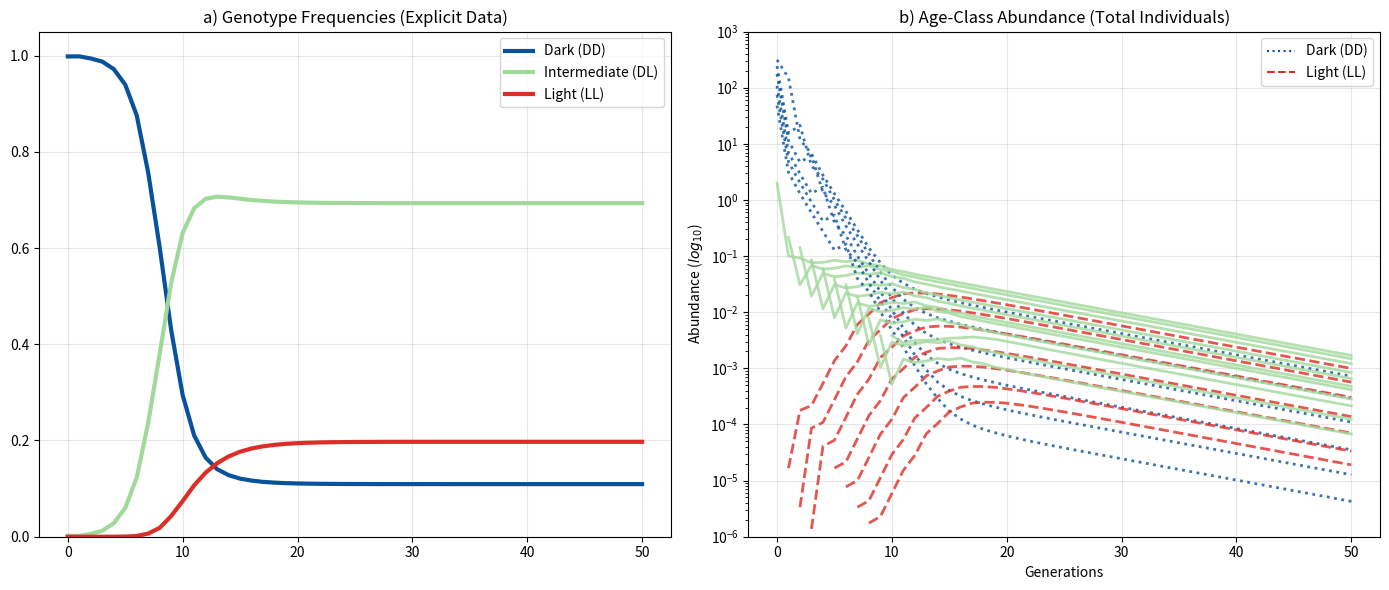

Python code for this plot:
#!/usr/bin/python3
import numpy as np
import matplotlib.pyplot as plt
from matplotlib.lines import Line2D

# ==========================================
# 1. DEMOGRAPHIC MATRICES (11x11)
# ==========================================
# Source: de Vries & Caswell (2019).
# L_DL represents the Heterozygote with the highest fitness (advantage).
# L_DD (Resident) and L_LL (Recessive) are derived via inverse engineering
# based on relative fitness reported in the source and truncated lifespans.

# --- DL MATRIX (HETEROZYGOTE / INVADER) ---
# Baseline survival up to age 11.
L_DL = np.array([
    [0.05, 0.41, 0.42, 0.45, 0.56, 0.48, 0.61, 0.27, 0.40, 0.00, 0.54], # Fecundity
    [0.80, 0.00, 0.00, 0.00, 0.00, 0.00, 0.00, 0.00, 0.00, 0.00, 0.00], # Survival 0->1
    [0.00, 0.75, 0.00, 0.00, 0.00, 0.00, 0.00, 0.00, 0.00, 0.00, 0.00],
    [0.00, 0.00, 0.636,0.00, 0.00, 0.00, 0.00, 0.00, 0.00, 0.00, 0.00],
    [0.00, 0.00, 0.00, 0.714,0.00, 0.00, 0.00, 0.00, 0.00, 0.00, 0.00],
    [0.00, 0.00, 0.00, 0.00, 0.667,0.00, 0.00, 0.00, 0.00, 0.00, 0.00],
    [0.00, 0.00, 0.00, 0.00, 0.00, 0.80, 0.00, 0.00, 0.00, 0.00, 0.00],
    [0.00, 0.00, 0.00, 0.00, 0.00, 0.00, 0.625,0.00, 0.00, 0.00, 0.00],
    [0.00, 0.00, 0.00, 0.00, 0.00, 0.00, 0.00, 0.40, 0.00, 0.00, 0.00],
    [0.00, 0.00, 0.00, 0.00, 0.00, 0.00, 0.00, 0.00, 0.50, 0.00, 0.00],
    [0.00, 0.00, 0.00, 0.00, 0.00, 0.00, 0.00, 0.00, 0.00, 1.00, 0.60]
])

# --- DD MATRIX (RESIDENT) ---
# Truncated mortality: Survival becomes 0 at age 6 (max age = 5).
L_DD = np.array([
    [0.0231, 0.1892, 0.1938, 0.2077, 0.2585, 0.2215, 0.2815, 0.0000, 0.0000, 0.0000, 0.0000],
    [0.3692, 0.0000, 0.0000, 0.0000, 0.0000, 0.0000, 0.0000, 0.0000, 0.0000, 0.0000, 0.0000],
    [0.0000, 0.3462, 0.0000, 0.0000, 0.0000, 0.0000, 0.0000, 0.0000, 0.0000, 0.0000, 0.0000],
    [0.0000, 0.0000, 0.2935, 0.0000, 0.0000, 0.0000, 0.0000, 0.0000, 0.0000, 0.0000, 0.0000],
    [0.0000, 0.0000, 0.0000, 0.3295, 0.0000, 0.0000, 0.0000, 0.0000, 0.0000, 0.0000, 0.0000],
    [0.0000, 0.0000, 0.0000, 0.0000, 0.3078, 0.0000, 0.0000, 0.0000, 0.0000, 0.0000, 0.0000],
    [0.0000, 0.0000, 0.0000, 0.0000, 0.0000, 0.0000, 0.0000, 0.0000, 0.0000, 0.0000, 0.0000], # Force 0 survival at age 6
    [0.0000, 0.0000, 0.0000, 0.0000, 0.0000, 0.0000, 0.0000, 0.0000, 0.0000, 0.0000, 0.0000],
    [0.0000, 0.0000, 0.0000, 0.0000, 0.0000, 0.0000, 0.0000, 0.0000, 0.0000, 0.0000, 0.0000],
    [0.0000, 0.0000, 0.0000, 0.0000, 0.0000, 0.0000, 0.0000, 0.0000, 0.0000, 0.0000, 0.0000],
    [0.0000, 0.0000, 0.0000, 0.0000, 0.0000, 0.0000, 0.0000, 0.0000, 0.0000, 0.0000, 0.0000],
])

# --- LL MATRIX (RECESSIVE) ---
# Truncated mortality: Survival becomes 0 at age 7 (max age = 6).
L_LL = np.array([
    [0.0327, 0.2681, 0.2746, 0.2942, 0.3662, 0.3138, 0.3988, 0.1765, 0.0000, 0.0000, 0.0000],
    [0.5231, 0.0000, 0.0000, 0.0000, 0.0000, 0.0000, 0.0000, 0.0000, 0.0000, 0.0000, 0.0000],
    [0.0000, 0.4904, 0.0000, 0.0000, 0.0000, 0.0000, 0.0000, 0.0000, 0.0000, 0.0000, 0.0000],
    [0.0000, 0.0000, 0.4158, 0.0000, 0.0000, 0.0000, 0.0000, 0.0000, 0.0000, 0.0000, 0.0000],
    [0.0000, 0.0000, 0.0000, 0.4668, 0.0000, 0.0000, 0.0000, 0.0000, 0.0000, 0.0000, 0.0000],
    [0.0000, 0.0000, 0.0000, 0.0000, 0.4361, 0.0000, 0.0000, 0.0000, 0.0000, 0.0000, 0.0000],
    [0.0000, 0.0000, 0.0000, 0.0000, 0.0000, 0.5231, 0.0000, 0.0000, 0.0000, 0.0000, 0.0000],
    [0.0000, 0.0000, 0.0000, 0.0000, 0.0000, 0.0000, 0.0000, 0.0000, 0.0000, 0.0000, 0.0000], # Force 0 survival at age 7
    [0.0000, 0.0000, 0.0000, 0.0000, 0.0000, 0.0000, 0.0000, 0.0000, 0.0000, 0.0000, 0.0000],
    [0.0000, 0.0000, 0.0000, 0.0000, 0.0000, 0.0000, 0.0000, 0.0000, 0.0000, 0.0000, 0.0000],
    [0.0000, 0.0000, 0.0000, 0.0000, 0.0000, 0.0000, 0.0000, 0.0000, 0.0000, 0.0000, 0.0000],
])

# ==========================================
# 2. STRUCTURAL VECTORS & INITIALIZATION
# ==========================================

# Initial Total Resident Population (Estimated from Figure 2b in the original paper).
# Age 0 abundance ~157. SAD (Stable Age Distribution) for age 0 ~0.3140.
# N_total = 157 / 0.3140 = 500 total individuals.
N_INITIAL_RESIDENT = 500

# --- CARRYING CAPACITY (K) VECTOR ---
# Assumed to be equal to the initial population size (equilibrium start).
# We add a small "cryptic niche" (0.0371) for older ages to allow DL
# to survive biologically in age classes where DD would normally experience 100% mortality.
k_value = N_INITIAL_RESIDENT
missing_Ks = 0.0371 # Minimum baseline K for older age classes

sad_DD = np.array([0.3140, 0.2426, 0.1758, 0.1080, 0.0745, 0.0480, 0.0371, missing_Ks, missing_Ks, missing_Ks, missing_Ks])

K_VECTOR_INTRA_ESTADIO = sad_DD * k_value

# --- INITIAL ABUNDANCE VECTORS (n0) ---
SEX_RATIO = 0.5

# 1. Residents (DD): Initialize at Effective Carrying Capacity
n0_DD = sad_DD * N_INITIAL_RESIDENT

# 2. Invaders (DL): Introduce 1 female in age class 0
n0_DL = np.zeros(11)
n0_DL[0] = 1.0

# 3. Recessives (LL): Initialize at 0 (will emerge via Mendelian segregation)
n0_LL = np.zeros(11)

# ==========================================
# 3. ECO-EVOLUTIONARY ENGINE
# ==========================================
def separar_F_y_S(Matriz):
    """Decomposes the Projection Matrix into separate Fecundity (F) and Survival (S) matrices."""
    F = np.zeros_like(Matriz); S = np.zeros_like(Matriz)
    F[0, :] = Matriz[0, :]
    S[1:, :] = Matriz[1:, :]
    diag = np.diag(Matriz).copy(); diag[0] = 0.0
    np.fill_diagonal(S, diag)
    return F, S

def simular_dinamica(n_DD, n_DL, n_LL, K_vec, generaciones, sex_ratio = SEX_RATIO):
    # Matrix decomposition
    F_DD, S_DD = separar_F_y_S(L_DD)
    F_DL, S_DL = separar_F_y_S(L_DL)
    F_LL, S_LL = separar_F_y_S(L_LL)

    hist_DD = [n_DD.copy()]
    hist_DL = [n_DL.copy()]
    hist_LL = [n_LL.copy()]

    for t in range(generaciones):
        # A. Fecundity (Gamete Pool Contribution)
        # Calculate potential gametes produced by breeding adults of each genotype
        g_DD = F_DD @ n_DD; g_DL = F_DL @ n_DL; g_LL = F_LL @ n_LL
        total_gametes = g_DD.sum() + g_DL.sum() + g_LL.sum()

        # Calculate allele frequency (p) assuming panmixia
        if total_gametes < 1e-12: p = 0
        else: p = (g_DD.sum() + 0.5 * g_DL.sum()) / total_gametes
        q = 1.0 - p

        # B. Births (Hardy-Weinberg Segregation)
        b_DD = total_gametes * (p**2)
        b_DL = total_gametes * (2 * p * q)
        b_LL = total_gametes * (q**2)

        # C. Ecological Regulation (Density-Dependent Scramble Competition)
        # Calculates survival penalty factor (phi) based on total ecological density
        n_total_organismos = (n_DD + n_DL + n_LL) / sex_ratio

        # Ricker Function implementation
        with np.errstate(divide='ignore', invalid='ignore'):
            # Calculate the density ratio exponent: -(N/K)
            # If K=0 (no niche), exponent = -inf, resulting in phi = 0 (infinite competition).
            exponent = - (n_total_organismos / K_vec)
            phi_vec = np.exp(exponent)

        # D. Transition (Survival & Aging)
        # Apply the density-dependent penalty (phi) to the established cohorts before transition
        n_DD_next = S_DD @ (n_DD * phi_vec)
        n_DL_next = S_DL @ (n_DL * phi_vec)
        n_LL_next = S_LL @ (n_LL * phi_vec)

        # E. Recruitment
        # Inject segregated newborns into age class 0
        n_DD_next[0] = b_DD; n_DL_next[0] = b_DL; n_LL_next[0] = b_LL

        # Update system state
        n_DD, n_DL, n_LL = n_DD_next, n_DL_next, n_LL_next
        hist_DD.append(n_DD.copy()); hist_DL.append(n_DL.copy()); hist_LL.append(n_LL.copy())

    return np.array(hist_DD), np.array(hist_DL), np.array(hist_LL)

# ==========================================
# 4. EXECUTION
# ==========================================
N_generations = 50
h_DD, h_DL, h_LL = simular_dinamica(n0_DD, n0_DL, n0_LL, K_VECTOR_INTRA_ESTADIO, N_generations, SEX_RATIO)
tiempo = np.arange(h_DD.shape[0])

# ==========================================
# 5. VISUALIZATION
# ==========================================
# Calculate Total Individuals (Adjusted by Sex Ratio)
N_DD = h_DD.sum(axis=1) / SEX_RATIO
N_DL = h_DL.sum(axis=1) / SEX_RATIO
N_LL = h_LL.sum(axis=1) / SEX_RATIO
N_total = N_DD + N_DL + N_LL

# Genotype Frequencies
with np.errstate(divide='ignore', invalid='ignore'):
    freq_DD = N_DD / N_total
    freq_DL = N_DL / N_total
    freq_LL = N_LL / N_total

fig, (ax1, ax2) = plt.subplots(1, 2, figsize=(14, 6))

# Panel A: Frequencies
ax1.plot(tiempo, freq_DD, label='Dark (DD)', color='#08519c', lw=3)
ax1.plot(tiempo, freq_DL, label='Intermediate (DL)', color='#a1d99b', lw=3)
ax1.plot(tiempo, freq_LL, label='Light (LL)', color='#de2d26', lw=3)
ax1.set_title('a) Genotype Frequencies (Explicit Data)')
ax1.set_ylim(0, 1.05)
ax1.legend()
ax1.grid(True, alpha=0.3)

# Panel B: Abundance (Age-Class specific)
h_DD_tot = h_DD / SEX_RATIO
h_DL_tot = h_DL / SEX_RATIO
h_LL_tot = h_LL / SEX_RATIO

# Filter near-zero values to avoid log-scale rendering artifacts
limit = 1e-6
h_DD_tot[h_DD_tot < limit] = np.nan
h_DL_tot[h_DL_tot < limit] = np.nan
h_LL_tot[h_LL_tot < limit] = np.nan

for i in range(11):
    ax2.plot(tiempo, h_DD_tot[:, i], color='#08519c', ls=':', lw=2, alpha=0.8)
    ax2.plot(tiempo, h_DL_tot[:, i], color='#a1d99b', ls='-', lw=2, alpha=0.8)
    ax2.plot(tiempo, h_LL_tot[:, i], color='#de2d26', ls='--', lw=2, alpha=0.8)

legend_elements = [Line2D([0],[0], color='#08519c', ls=':', label='Dark (DD)'),
                   # Line2D([0],[0], color='#a1d99b', ls='-', label='Intermediate (DL)'),
                   Line2D([0],[0], color='#de2d26', ls='--', label='Light (LL)')]

ax2.set_yscale('log')
ax2.set_title('b) Age-Class Abundance (Total Individuals)')
ax2.set_xlabel('Generations')
ax2.set_ylabel('Abundance ($log_{10}$)')

# Y-Axis limits dynamically adjusted to match Caswell's original scale
ax2.set_ylim(1e-6, 1e3)

ax2.legend(handles=legend_elements)
ax2.grid(True, alpha=0.3)

plt.tight_layout()
plt.show()
